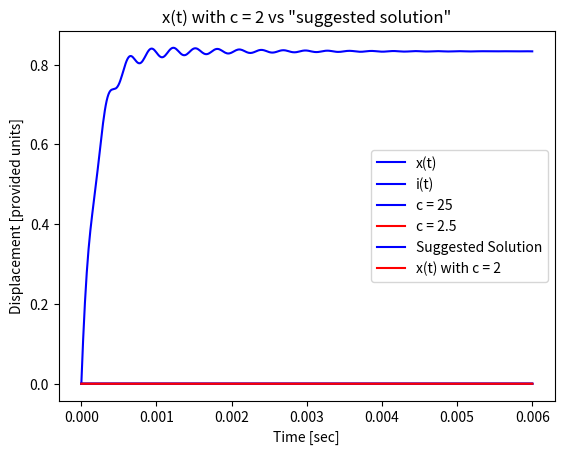

Here is the Python script that generated this plot:
from math import *
import matplotlib.pyplot as plt
import numpy as np
from scipy.integrate import *

'''
Set up differential equations used to model the behavior of the solenoid
'''
def solenoidBehavior(X, time, m, k, c, K_f, K_b, L_a, R, v):
    x, xdot, i = X #Unpack the state array values into their own variables
    xddot = ((-c * xdot) - (k * x) + (K_f * i)) / m #Solve the provided equation for the highest oder term
    idot = (v - (R * i) - (K_b * xdot)) / L_a #Solve the provided equation for the highest oder term
    return (xdot, xddot, idot)

def main():
    m = .002 #Mass
    k = 8e5 #Spring constant
    c = 2 #Damping
    K_f, K_b = 16, 16 #Constant
    L_a = 2e-3 #Inductance
    R = 12 #Resistance
    v = 10 #Voltage

    initialConditions = [0, 0, 0] #Initial conditions are 0 per the problem statement
    time = np.linspace(0, .006, 500) #Create 500 points between 0 and .006 seconds. Assignment specifies going between 0 and .015, but in class Delahoussaye said we could adjust it to focus on the interesting parts
    
    ans_c2 = odeint(solenoidBehavior, initialConditions, time, args = (m, k, c, K_f, K_b, L_a, R, v)) #Use odeint to solve the set of differential equations

    '''
    x(t) as a function of time (c = 2)
    '''
    plt.title('x(t) vs time when c = {:d}'.format(c)) #Add a title and lable the axis for the plot
    plt.xlabel('Time [sec]')
    plt.ylabel('Displacement [provided units]')
    plt.plot(time, ans_c2[:,0], 'b', label = 'x(t)') #Add x(t) vs time to the plot
    plt.legend()
    plt.show()

    '''
    i(t) as a function of time (c = 2)
    '''
    plt.title('i(t) vs time when c = {:d}'.format(c)) #Add a title and lable the axis for the plot
    plt.xlabel('Time [sec]')
    plt.ylabel('Current [provided units]')
    plt.plot(time, ans_c2[:,2], 'b', label = 'i(t)') #Add i(t) vs time to the plot
    plt.legend()
    plt.show()

    c = 25 #Change c leaving other parameters unchanged
    ans_c25 = odeint(solenoidBehavior, initialConditions, time, args = (m, k, c, K_f, K_b, L_a, R, v))

    '''
    x(t) as a function of time (c = 25 and 2)
    '''
    plt.title('x(t) vs time for c = 25 and c = 2') #Add a title and lable the axis for the plot
    plt.xlabel('Time [sec]')
    plt.ylabel('Displacement [provided units]')
    plt.plot(time, ans_c25[:,0], 'b', label = 'c = 25') #Add x(t) with c = 25 vs time to the plot
    plt.plot(time, ans_c2[:,0], 'r', label = 'c = 2.5') #Add x(t) with c = 2 vs time to the plot
    plt.legend()
    plt.show()

    '''
    x(t) with  vs suggested solution
    '''
    plt.title('x(t) with c = 2 vs "suggested solution"') #Add a title and lable the axis for the plot
    plt.xlabel('Time [sec]')
    plt.ylabel('Displacement [provided units]')
    estimatedFcn = (1.67 - (.3 * np.exp(-500 * time) * np.sin(20000 * time + 1.55))) / (10 ** 5) #Find values for the suggested solution provided in the assignment
    plt.plot(time, estimatedFcn, 'b', label = 'Suggested Solution') #Add the suggested solution to the plot
    plt.plot(time, ans_c2[:,0], 'r', label = 'x(t) with c = 2') #Add x(t) with c = 2 vs time to the plot
    plt.legend()
    plt.show()

if __name__ == "__main__": 
    main()